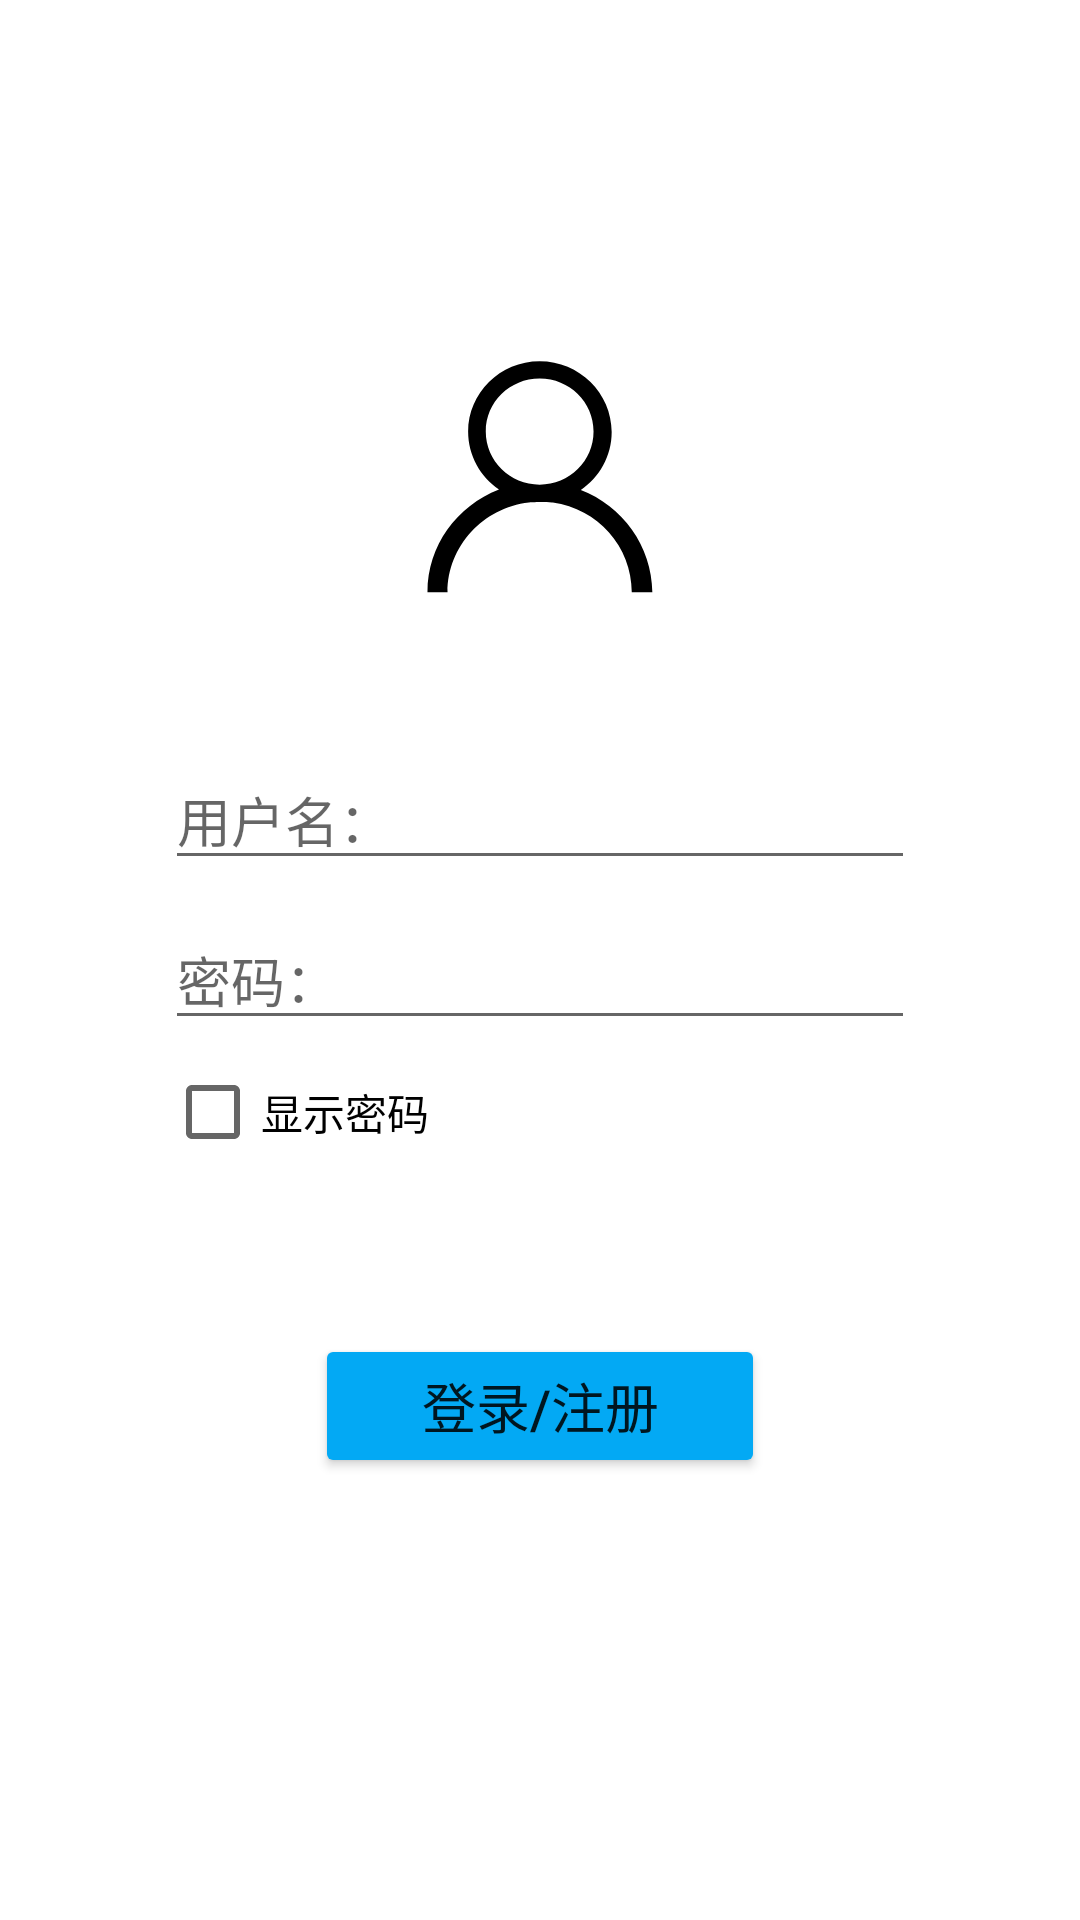

Android layout source for this screen:
<!-- AndroidManifest.xml: application theme Theme.FireRabbit -->
<!-- res/layout/activity_login.xml -->
<?xml version="1.0" encoding="utf-8"?>
<ScrollView
    xmlns:android="http://schemas.android.com/apk/res/android"
    android:layout_width="match_parent"
    android:layout_height="wrap_content"
    android:fillViewport="true"
    android:layout_alignParentBottom="true"
    android:scrollbars="vertical"
    >
    <LinearLayout
        android:layout_width="match_parent"
        android:layout_height="match_parent"
        android:orientation="vertical"
        android:fitsSystemWindows="true">

        <LinearLayout
            android:layout_width="wrap_content"
            android:layout_height="wrap_content"
            android:orientation="vertical"
            android:layout_gravity="center_horizontal"
            android:layout_marginTop="110dp" >

            <ImageView
                android:id="@+id/user_photo"
                android:src="@drawable/ic_user_avator"
                android:layout_width="100dp"
                android:layout_height="100dp"
                android:layout_gravity="center_horizontal" />

            <EditText
                android:id="@+id/user_name"
                android:hint="用户名："
                android:layout_width="250dp"
                android:layout_height="wrap_content"
                android:maxLines="1"
                android:textSize="18dp"
                android:layout_marginTop="40dp"/>

            <EditText
                android:id="@+id/user_password"
                android:hint="密码："
                android:layout_width="250dp"
                android:layout_height="wrap_content"
                android:maxLines="1"
                android:textSize="18dp"
                android:layout_marginTop="10dp"
                android:inputType="textPassword"/>

            <CheckBox
                android:id="@+id/checkbox"
                android:layout_width="wrap_content"
                android:layout_height="wrap_content"
                android:text="显示密码" />

            <Button
                android:id="@+id/login"
                android:layout_width="150dp"
                android:layout_height="wrap_content"
                android:layout_gravity="center_horizontal"
                android:layout_marginTop="50dp"
                android:backgroundTint="#03A9F4"
                android:text="登录/注册"
                android:textSize="18dp" />

            <TextView
                android:id="@+id/loginTips"
                android:layout_width="match_parent"
                android:layout_height="40dp"
                android:gravity="center"
                android:textColor="#FF0000">

            </TextView>
        </LinearLayout>
    </LinearLayout>
</ScrollView>
<!-- resources referenced by this layout -->
<resources>
  <!-- drawable ic_user_avator (drawable) -->
  <vector xmlns:android="http://schemas.android.com/apk/res/android"
      android:width="64dp"
      android:height="64dp"
      android:viewportWidth="1024"
      android:viewportHeight="1024">
    <path
        android:fillColor="#FF000000"
        android:pathData="M651.3,545.98c63.56,-42.81 105.36,-115.24 105.36,-197.53 0,-133.33 -110.36,-241.98 -245.81,-241.98 -135.45,0 -244.16,108.64 -244.16,240.32 0,82.3 41.82,154.74 105.36,197.53 -143.81,55.98 -244.14,191.07 -244.14,350.75l0,0 68.56,0 0,0c0,-158.03 122.07,-288.2 277.58,-306.3 1.67,0 43.48,-3.28 78.6,0l3.35,0 0,0C708.17,610.18 825.22,738.57 825.22,894.95l0,0 70.24,0 0,0C893.78,736.92 793.45,600.3 651.3,545.98L651.3,545.98zM510.84,527.86c-102.01,0 -183.93,-80.64 -183.93,-181.06 0,-100.42 81.92,-181.06 183.93,-181.06 102.01,0 183.93,80.64 183.93,181.06C694.77,447.21 612.85,527.86 510.84,527.86L510.84,527.86zM510.84,527.86"/>
  </vector>
  <style name="Theme.FireRabbit" parent="Theme.MaterialComponents.DayNight.DarkActionBar">
          
          <item name="colorPrimary">@color/purple_500</item>
          <item name="colorPrimaryVariant">@color/purple_700</item>
          <item name="colorOnPrimary">@color/white</item>
          
          <item name="colorSecondary">@color/teal_200</item>
          <item name="colorSecondaryVariant">@color/teal_700</item>
          <item name="colorOnSecondary">@color/black</item>
          
          <item name="android:statusBarColor" tools:targetApi="l">?attr/colorPrimaryVariant</item>
          
      </style>
  <color name="purple_500">#FF6200EE</color>
  <color name="purple_700">#FF3700B3</color>
  <color name="white">#FFFFFFFF</color>
  <color name="teal_200">#FF03DAC5</color>
  <color name="teal_700">#FF018786</color>
  <color name="black">#FF000000</color>
</resources>
